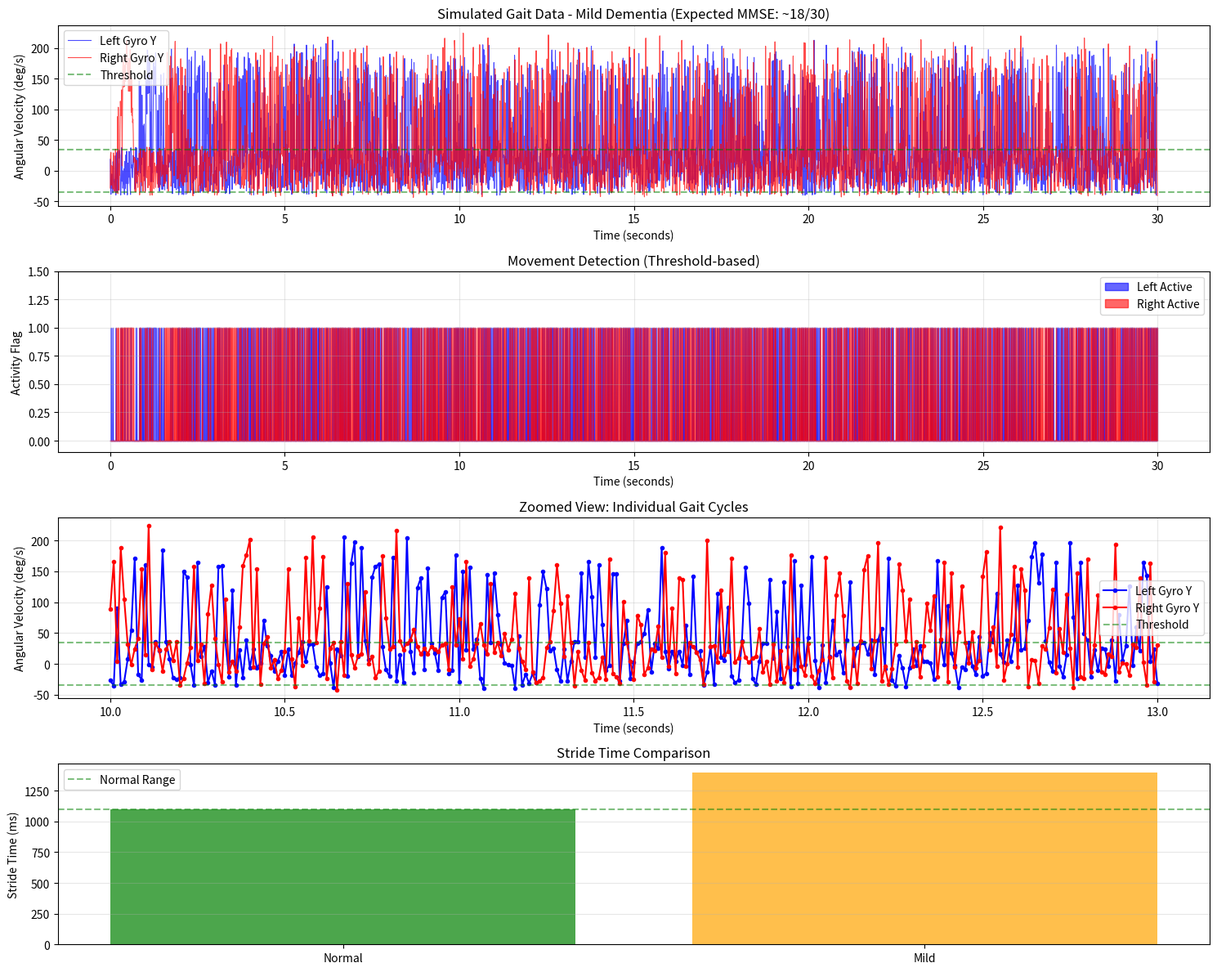

Recreate this plot in Python.
# ==================================
# GENERATE DEMO GAIT DATA - COGNITIVE IMPAIRMENT
# Simulates gait patterns of a person with cognitive decline
# ==================================

import pandas as pd
import numpy as np
import matplotlib.pyplot as plt
import os

print("="*60)
print("GENERATING DEMO GAIT DATA - COGNITIVE IMPAIRMENT")
print("="*60)

# --------------------------
# Configuration - Select Cognitive Level
# --------------------------

# Choose one: 'normal', 'mci', 'mild', 'moderate', 'severe'
COGNITIVE_LEVEL = 'mild'  # ⚠️ CHANGE THIS TO TEST DIFFERENT LEVELS

COGNITIVE_PROFILES = {
    'normal': {
        'name': 'Normal Cognition',
        'expected_mmse': 28,
        'stride_time_ms': 1100,
        'step_time_ms': 550,
        'stance_ratio': 0.60,
        'swing_ratio': 0.40,
        'gyro_swing_amplitude': 250,
        'gyro_stance_amplitude': 30,
        'variability': 0.05,  # Low variability
        'asymmetry': 0.02,    # Minimal asymmetry
        'threshold': 40
    },
    'mci': {
        'name': 'Mild Cognitive Impairment (MCI)',
        'expected_mmse': 24,
        'stride_time_ms': 1250,  # Slower
        'step_time_ms': 625,
        'stance_ratio': 0.63,     # More time on ground
        'swing_ratio': 0.37,
        'gyro_swing_amplitude': 220,  # Reduced swing speed
        'gyro_stance_amplitude': 35,
        'variability': 0.10,      # Increased variability
        'asymmetry': 0.08,        # Some asymmetry
        'threshold': 40
    },
    'mild': {
        'name': 'Mild Dementia',
        'expected_mmse': 18,
        'stride_time_ms': 1400,   # Noticeably slower
        'step_time_ms': 700,
        'stance_ratio': 0.66,     # More cautious
        'swing_ratio': 0.34,
        'gyro_swing_amplitude': 180,  # Reduced movement
        'gyro_stance_amplitude': 40,
        'variability': 0.15,      # High variability
        'asymmetry': 0.12,        # Noticeable asymmetry
        'threshold': 35
    },
    'moderate': {
        'name': 'Moderate Dementia',
        'expected_mmse': 12,
        'stride_time_ms': 1600,   # Very slow
        'step_time_ms': 800,
        'stance_ratio': 0.70,     # Extended stance
        'swing_ratio': 0.30,
        'gyro_swing_amplitude': 140,  # Shuffling gait
        'gyro_stance_amplitude': 50,
        'variability': 0.22,      # Very high variability
        'asymmetry': 0.18,        # Significant asymmetry
        'threshold': 30
    },
    'severe': {
        'name': 'Severe Dementia',
        'expected_mmse': 6,
        'stride_time_ms': 1900,   # Extremely slow
        'step_time_ms': 950,
        'stance_ratio': 0.75,     # Maximum double support
        'swing_ratio': 0.25,
        'gyro_swing_amplitude': 100,  # Minimal swing
        'gyro_stance_amplitude': 60,  # Unstable stance
        'variability': 0.30,      # Extreme variability
        'asymmetry': 0.25,        # Severe asymmetry
        'threshold': 25
    }
}

# Get selected profile
profile = COGNITIVE_PROFILES[COGNITIVE_LEVEL]

print(f"\n🧠 Simulating: {profile['name']}")
print(f"📊 Expected MMSE: ~{profile['expected_mmse']}/30")
print(f"⏱️  Stride Time: {profile['stride_time_ms']} ms")
print(f"🚶 Gait Characteristics:")
print(f"   - Stance/Swing Ratio: {profile['stance_ratio']:.0%}/{profile['swing_ratio']:.0%}")
print(f"   - Variability: {profile['variability']:.0%}")
print(f"   - Asymmetry: {profile['asymmetry']:.0%}")

# --------------------------
# Simulation Parameters
# --------------------------
DURATION_SECONDS = 30
SAMPLE_RATE_HZ = 100

np.random.seed(42)

# --------------------------
# Generate Time Series
# --------------------------
total_samples = DURATION_SECONDS * SAMPLE_RATE_HZ
time_ms = np.arange(0, total_samples * 10, 10)

print(f"\n⚙️  Generating {total_samples} samples...")
print(f"Duration: {DURATION_SECONDS}s at {SAMPLE_RATE_HZ}Hz")

# --------------------------
# Advanced Gait Generator with Impairment Features
# --------------------------

leftY_dps = []
rightY_dps = []

left_cycle_start = 0
right_cycle_start = profile['step_time_ms']

current_time = 0

print("\n🚶 Simulating impaired gait pattern...")

while current_time < DURATION_SECONDS * 1000:
    
    # Add stride-to-stride variability (increases with impairment)
    stride_variation = np.random.normal(0, profile['stride_time_ms'] * profile['variability'])
    current_stride_time = profile['stride_time_ms'] + stride_variation
    current_stride_time = max(800, min(2500, current_stride_time))  # Physiological limits
    
    # Phase calculations
    left_phase_time = (current_time - left_cycle_start) % current_stride_time
    right_phase_time = (current_time - right_cycle_start) % current_stride_time
    
    # Calculate stance and swing durations
    stance_duration = current_stride_time * profile['stance_ratio']
    swing_duration = current_stride_time * profile['swing_ratio']
    
    # LEFT FOOT
    if left_phase_time < stance_duration:
        # Stance phase
        # Add freezing of gait episodes (common in dementia)
        if COGNITIVE_LEVEL in ['moderate', 'severe'] and np.random.random() < 0.05:
            left_gyro = 0  # Freezing episode
        else:
            left_gyro = np.random.uniform(-profile['gyro_stance_amplitude'], 
                                         profile['gyro_stance_amplitude'])
    else:
        # Swing phase
        swing_progress = (left_phase_time - stance_duration) / swing_duration
        left_gyro = profile['gyro_swing_amplitude'] * np.sin(swing_progress * np.pi)
        # Add noise (increases with impairment)
        noise_amplitude = 30 * (1 + profile['variability'])
        left_gyro += np.random.uniform(-noise_amplitude, noise_amplitude)
    
    # RIGHT FOOT (with asymmetry)
    asymmetry_factor = 1 + np.random.uniform(-profile['asymmetry'], profile['asymmetry'])
    
    if right_phase_time < stance_duration:
        # Stance phase
        if COGNITIVE_LEVEL in ['moderate', 'severe'] and np.random.random() < 0.05:
            right_gyro = 0  # Freezing episode
        else:
            right_gyro = np.random.uniform(-profile['gyro_stance_amplitude'], 
                                          profile['gyro_stance_amplitude'])
            right_gyro *= asymmetry_factor  # Apply asymmetry
    else:
        # Swing phase
        swing_progress = (right_phase_time - stance_duration) / swing_duration
        right_gyro = profile['gyro_swing_amplitude'] * np.sin(swing_progress * np.pi)
        right_gyro *= asymmetry_factor  # Apply asymmetry
        noise_amplitude = 30 * (1 + profile['variability'])
        right_gyro += np.random.uniform(-noise_amplitude, noise_amplitude)
    
    # Add tremor (common in some dementias)
    if COGNITIVE_LEVEL in ['moderate', 'severe']:
        tremor = 15 * np.sin(current_time * 0.05)  # 5 Hz tremor
        left_gyro += tremor
        right_gyro += tremor
    
    leftY_dps.append(left_gyro)
    rightY_dps.append(right_gyro)
    
    current_time += 10

# Trim to exact length
leftY_dps = leftY_dps[:len(time_ms)]
rightY_dps = rightY_dps[:len(time_ms)]

# --------------------------
# Apply Threshold Flags
# --------------------------

left_flag = [1 if abs(x) > profile['threshold'] else 0 for x in leftY_dps]
right_flag = [1 if abs(x) > profile['threshold'] else 0 for x in rightY_dps]

# --------------------------
# Create DataFrame
# --------------------------

demo_data = pd.DataFrame({
    'time_ms': time_ms,
    'leftY_dps': np.round(leftY_dps, 3),
    'rightY_dps': np.round(rightY_dps, 3),
    'left_flag': left_flag,
    'right_flag': right_flag
})

# --------------------------
# Save to CSV
# --------------------------

os.makedirs('data', exist_ok=True)
os.makedirs('results', exist_ok=True)

filename = f'data/gait_data_{COGNITIVE_LEVEL}.csv'
demo_data.to_csv(filename, index=False)

# Also save as default for pipeline
demo_data.to_csv('data/gait_data_session1.csv', index=False)

print(f"\n✅ Generated {len(demo_data)} samples")
print(f"✅ Saved to '{filename}'")
print(f"✅ Saved to 'data/gait_data_session1.csv' (for pipeline)")

# --------------------------
# Statistics
# --------------------------

print("\n" + "="*60)
print(f"DEMO DATA STATISTICS - {profile['name'].upper()}")
print("="*60)

left_active = sum(left_flag)
right_active = sum(right_flag)
left_active_pct = (left_active / len(left_flag)) * 100
right_active_pct = (right_active / len(right_flag)) * 100

print(f"\n📊 Expected MMSE Score: ~{profile['expected_mmse']}/30")
print(f"\n📊 Left foot activity:  {left_active}/{len(left_flag)} samples ({left_active_pct:.1f}%)")
print(f"📊 Right foot activity: {right_active}/{len(right_flag)} samples ({right_active_pct:.1f}%)")
print(f"\n📊 Left gyro range:  {min(leftY_dps):.2f} to {max(leftY_dps):.2f} deg/s")
print(f"📊 Right gyro range: {min(rightY_dps):.2f} to {max(rightY_dps):.2f} deg/s")

# Calculate gait metrics preview
left_mean = np.mean(np.abs(leftY_dps))
right_mean = np.mean(np.abs(rightY_dps))
asymmetry_actual = abs(left_mean - right_mean) / ((left_mean + right_mean) / 2) * 100

print(f"\n📊 Gait Symmetry:")
print(f"   Left mean |gyro|:  {left_mean:.2f} deg/s")
print(f"   Right mean |gyro|: {right_mean:.2f} deg/s")
print(f"   Asymmetry Index:   {asymmetry_actual:.1f}%")

# --------------------------
# Visualize
# --------------------------

fig, axes = plt.subplots(4, 1, figsize=(15, 12))

# Plot 1: Raw gyro data
axes[0].plot(demo_data['time_ms'] / 1000, demo_data['leftY_dps'], 
             label='Left Gyro Y', alpha=0.7, linewidth=0.8, color='blue')
axes[0].plot(demo_data['time_ms'] / 1000, demo_data['rightY_dps'], 
             label='Right Gyro Y', alpha=0.7, linewidth=0.8, color='red')
axes[0].axhline(y=profile['threshold'], color='green', linestyle='--', alpha=0.5, label='Threshold')
axes[0].axhline(y=-profile['threshold'], color='green', linestyle='--', alpha=0.5)
axes[0].set_xlabel('Time (seconds)')
axes[0].set_ylabel('Angular Velocity (deg/s)')
axes[0].set_title(f'Simulated Gait Data - {profile["name"]} (Expected MMSE: ~{profile["expected_mmse"]}/30)')
axes[0].legend()
axes[0].grid(True, alpha=0.3)

# Plot 2: Flags (activity detection)
axes[1].fill_between(demo_data['time_ms'] / 1000, 0, demo_data['left_flag'], 
                      alpha=0.6, label='Left Active', color='blue')
axes[1].fill_between(demo_data['time_ms'] / 1000, 0, demo_data['right_flag'], 
                      alpha=0.6, label='Right Active', color='red')
axes[1].set_xlabel('Time (seconds)')
axes[1].set_ylabel('Activity Flag')
axes[1].set_title('Movement Detection (Threshold-based)')
axes[1].legend()
axes[1].grid(True, alpha=0.3)
axes[1].set_ylim(-0.1, 1.5)

# Plot 3: Zoom on 3-second window
zoom_start = 10000  # 10 seconds
zoom_end = 13000    # 13 seconds
zoom_data = demo_data[(demo_data['time_ms'] >= zoom_start) & 
                      (demo_data['time_ms'] <= zoom_end)]

axes[2].plot(zoom_data['time_ms'] / 1000, zoom_data['leftY_dps'], 
             label='Left Gyro Y', linewidth=1.5, marker='o', markersize=3, color='blue')
axes[2].plot(zoom_data['time_ms'] / 1000, zoom_data['rightY_dps'], 
             label='Right Gyro Y', linewidth=1.5, marker='o', markersize=3, color='red')
axes[2].axhline(y=profile['threshold'], color='green', linestyle='--', alpha=0.5, label='Threshold')
axes[2].axhline(y=-profile['threshold'], color='green', linestyle='--', alpha=0.5)
axes[2].set_xlabel('Time (seconds)')
axes[2].set_ylabel('Angular Velocity (deg/s)')
axes[2].set_title('Zoomed View: Individual Gait Cycles')
axes[2].legend()
axes[2].grid(True, alpha=0.3)

# Plot 4: Comparison with normal gait
normal_stride = 1100
impaired_stride = profile['stride_time_ms']
categories = ['Normal', profile['name'].split()[0]]
stride_times = [normal_stride, impaired_stride]
colors_bar = ['green', 'orange' if COGNITIVE_LEVEL in ['mci', 'mild'] else 'red']

axes[3].bar(categories, stride_times, color=colors_bar, alpha=0.7)
axes[3].axhline(y=1100, color='green', linestyle='--', alpha=0.5, label='Normal Range')
axes[3].set_ylabel('Stride Time (ms)')
axes[3].set_title('Stride Time Comparison')
axes[3].legend()
axes[3].grid(True, alpha=0.3, axis='y')

plt.tight_layout()
viz_filename = f'results/demo_gait_{COGNITIVE_LEVEL}.png'
plt.savefig(viz_filename, dpi=300, bbox_inches='tight')
print(f"\n✅ Visualization saved to '{viz_filename}'")
plt.show()

# --------------------------
# Sample Output
# --------------------------

print("\n" + "="*60)
print("SAMPLE DATA (first 20 rows)")
print("="*60)
print(demo_data.head(20).to_string(index=False))

# --------------------------
# Create Info File
# --------------------------

info = f"""
{'='*60}
GENERATED GAIT DATA INFORMATION
{'='*60}

Cognitive Level: {profile['name']}
Expected MMSE: ~{profile['expected_mmse']}/30

Gait Characteristics:
  - Stride Time: {profile['stride_time_ms']} ms
  - Step Time: {profile['step_time_ms']} ms
  - Stance Ratio: {profile['stance_ratio']:.0%}
  - Swing Ratio: {profile['swing_ratio']:.0%}
  
Impairment Features:
  - Variability: {profile['variability']:.0%}
  - Asymmetry: {profile['asymmetry']:.0%}
  - Swing Amplitude: {profile['gyro_swing_amplitude']} deg/s
  - Stance Amplitude: {profile['gyro_stance_amplitude']} deg/s

Data Statistics:
  - Total Samples: {len(demo_data)}
  - Duration: {DURATION_SECONDS} seconds
  - Sample Rate: {SAMPLE_RATE_HZ} Hz
  - Left Active: {left_active_pct:.1f}%
  - Right Active: {right_active_pct:.1f}%
  - Asymmetry Index: {asymmetry_actual:.1f}%

Next Steps:
  1. Run: python run_analysis.py
  2. Check predicted MMSE score
  3. Compare with expected: ~{profile['expected_mmse']}/30

{'='*60}
"""

with open(f'data/gait_info_{COGNITIVE_LEVEL}.txt', 'w') as f:
    f.write(info)

print("\n" + "="*60)
print("DEMO DATA GENERATION COMPLETE!")
print("="*60)
print(f"\n📁 Files created:")
print(f"   1. {filename}")
print(f"   2. data/gait_data_session2.csv (for pipeline)")
print(f"   3. {viz_filename}")
print(f"   4. data/gait_info_{COGNITIVE_LEVEL}.txt")
print(f"\n🧠 Expected MMSE: ~{profile['expected_mmse']}/30")
print(f"\n✅ Ready to run analysis!")
print("\n💡 Next step:")
print("   python run_analysis.py")
print("\n💡 To try different cognitive levels, change COGNITIVE_LEVEL to:")
print("   'normal', 'mci', 'mild', 'moderate', or 'severe'")
